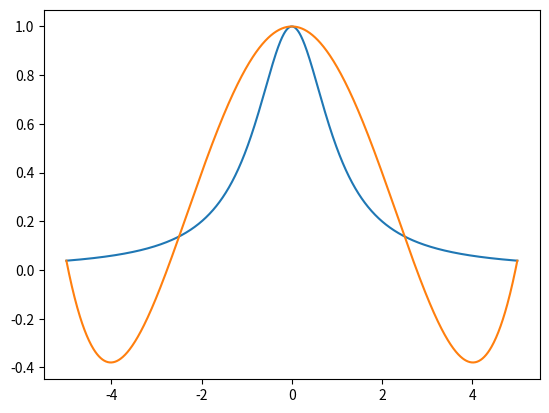

Python code for this plot:
######################################################################## imports

import numpy as np
import matplotlib.pyplot as plt

#################################################################### subroutines'

def equiNodes(a, b, n):
    '''
    Create n interpolation nodes, equally spaced on inteval [a, b]
    '''

    x = np.linspace(a, b, n)
    return x

def p_lagrange(x, f, xInt):
    '''
    Evaluates p, the lagrange interpolating polynomial for f, at x
    Inputs:
        x: value to evaluate p at
        f: function that p interpolates
        n: number of interpolating nodes to use
        interpNode: function that creates interpolation nodes
    Outputs:
        p: p evaluated at x
    '''

    # interpolation node vectors

    # vector of individual Lagrange functions
    # L = [L_n1, ..., L_nk, ..., Lnn]
    L = []
    
    # build the kth Lagrange function (n + 1) functions
    for k in range(0, len(xInt)):
        # L_nk(x) = 
        # ((x - x_0) * ... * (x - x_k-1) * (x - x_k+1) * ... * (x - x_n)) /
        # ((x_k - x_0) * ... * (x_k - x_k-1) * (x_k - x_k+1) * ... * (x_k - x_n)

        # go term by term through numerator and denominator (n + 1 terms)
        L_k_numerator = 1.0
        L_k_denominator = 1.0
        for i in range(0, len(xInt)):
            if (i != k):
                L_k_numerator *= (x - xInt[i])
                L_k_denominator *= (xInt[k] - xInt[i])

        L_k = L_k_numerator / L_k_denominator
        L.append(L_k)

    # p(x) = f(x_0)L_n0(x_0) + ... + f(x_n)L_nn(x_n)
    p = 0.0
    for i in range(0, len(L)):
        p += f(xInt[i]) * L[i]
    
    return p

##################################################################### Problem 1)
print("Problem 1)")

def f1(x):
    '''
    Calculate f(x) = 1 / (1 + x^2)
    '''
    return 1 / (1 + (x ** 2))

# x values to evaluate function and interpolations at
xEval = np.linspace(-5, 5, 1000)
# actual function evaluation
f1Eval = f1(xEval)
# Lagrange interpolation, n = 5
xEquiInterp5 = equiNodes(-5, 5, 5)
f1LagrangeEval5 = p_lagrange(xEval, f1, xEquiInterp5)

# n = 5 plots
plt.figure("Problem 1) 5 nodes")
# plot actual function
plt.plot(xEval, f1Eval)
# plot Lagrange interpolation, n = 5
plt.plot(xEval, f1LagrangeEval5)
plt.show()


